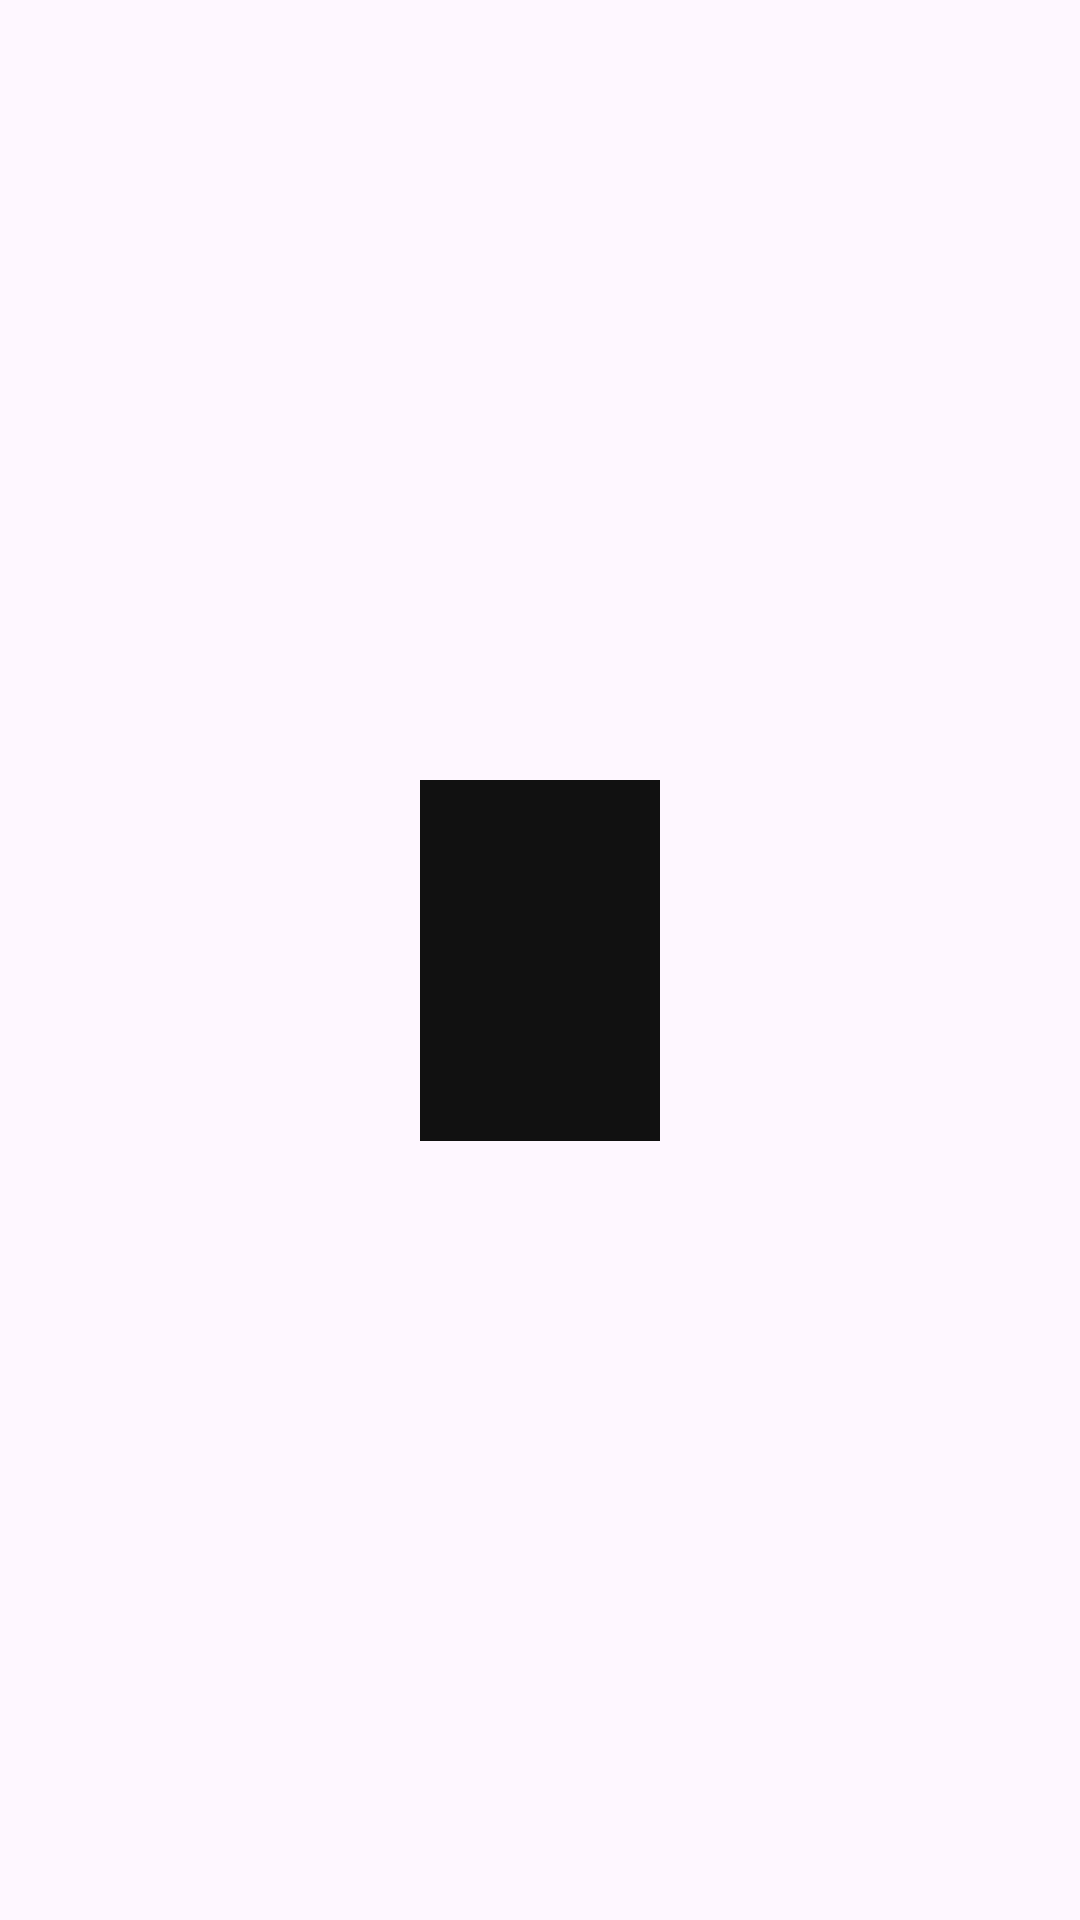

Here is an Android app screen rendered from its layout file. Give the layout XML and the strings, colors and styles it references.
<!-- AndroidManifest.xml: application theme Theme.TViewing -->
<!-- res/layout/main_menu_item.xml -->
<?xml version="1.0" encoding="utf-8"?>
<androidx.constraintlayout.widget.ConstraintLayout xmlns:android="http://schemas.android.com/apk/res/android"
    xmlns:app="http://schemas.android.com/apk/res-auto"
    android:layout_width="match_parent"
    android:layout_height="wrap_content">

    <TextView
        android:id="@+id/main_menu"
        android:layout_width="wrap_content"
        android:layout_height="wrap_content"
        android:layout_gravity="center"
        android:background="#111111"
        android:gravity="center"
        android:padding="40dp"
        android:textColor="#888787"
        android:textSize="30sp"
        android:textStyle="bold"
        app:layout_constraintBottom_toBottomOf="parent"
        app:layout_constraintEnd_toEndOf="parent"
        app:layout_constraintStart_toStartOf="parent"
        app:layout_constraintTop_toTopOf="parent" />
</androidx.constraintlayout.widget.ConstraintLayout>
<!-- resources referenced by this layout -->
<resources>
  <style name="Theme.TViewing" parent="Base.Theme.TViewing" />
  <style name="Base.Theme.TViewing" parent="Theme.Material3.DayNight.NoActionBar">
          
          
      </style>
</resources>
